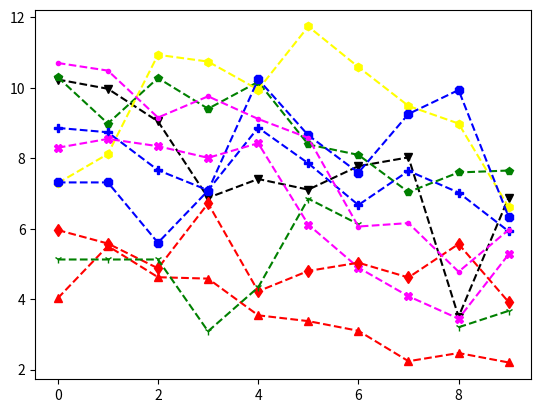

This chart was generated by the following Python code: (Note: this script raises an exception after producing the figure.)


# Matrices:
# - Salary
# - Games
# - MinutesPlayed
# - FieldGoals
# - FieldGoalAttempts
# - Points
# Lists:
# - Players
# - Seasons
# Dictionaries:
# - Sdict
# - Pdict

#Comments:
#Seasons are labeled based on the first year in the season
#E.g. the 2012-2013 season is preseneted as simply 2012

#Notes and Corrections to the data:
#Kevin Durant: 2006 - College Data Used
#Kevin Durant: 2005 - Proxied With 2006 Data
#Derrick Rose: 2012 - Did Not Play
#Derrick Rose: 2007 - College Data Used
#Derrick Rose: 2006 - Proxied With 2007 Data
#Derrick Rose: 2005 - Proxied With 2007 Data

#Import numpy
import numpy as np
import matplotlib.pyplot as plt
import warnings as wg
wg.filterwarnings('ignore')

#Seasons
Seasons = ["2005","2006","2007","2008","2009","2010","2011","2012","2013","2014"]
Sdict = {"2005":0,"2006":1,"2007":2,"2008":3,"2009":4,"2010":5,"2011":6,"2012":7,"2013":8,"2014":9}

#Players
Players = ["KobeBryant","JoeJohnson","LeBronJames","CarmeloAnthony","DwightHoward","ChrisBosh","ChrisPaul","KevinDurant","DerrickRose","DwayneWade"]
Pdict = {"KobeBryant":0,"JoeJohnson":1,"LeBronJames":2,"CarmeloAnthony":3,"DwightHoward":4,"ChrisBosh":5,"ChrisPaul":6,"KevinDurant":7,"DerrickRose":8,"DwayneWade":9}

#Salaries
KobeBryant_Salary = [15946875,17718750,19490625,21262500,23034375,24806250,25244493,27849149,30453805,23500000]
JoeJohnson_Salary = [12000000,12744189,13488377,14232567,14976754,16324500,18038573,19752645,21466718,23180790]
LeBronJames_Salary = [4621800,5828090,13041250,14410581,15779912,14500000,16022500,17545000,19067500,20644400]
CarmeloAnthony_Salary = [3713640,4694041,13041250,14410581,15779912,17149243,18518574,19450000,22407474,22458000]
DwightHoward_Salary = [4493160,4806720,6061274,13758000,15202590,16647180,18091770,19536360,20513178,21436271]
ChrisBosh_Salary = [3348000,4235220,12455000,14410581,15779912,14500000,16022500,17545000,19067500,20644400]
ChrisPaul_Salary = [3144240,3380160,3615960,4574189,13520500,14940153,16359805,17779458,18668431,20068563]
KevinDurant_Salary = [0,0,4171200,4484040,4796880,6053663,15506632,16669630,17832627,18995624]
DerrickRose_Salary = [0,0,0,4822800,5184480,5546160,6993708,16402500,17632688,18862875]
DwayneWade_Salary = [3031920,3841443,13041250,14410581,15779912,14200000,15691000,17182000,18673000,15000000]
#Matrix
Salary = np.array([KobeBryant_Salary, JoeJohnson_Salary, LeBronJames_Salary, CarmeloAnthony_Salary, DwightHoward_Salary, ChrisBosh_Salary, ChrisPaul_Salary, KevinDurant_Salary, DerrickRose_Salary, DwayneWade_Salary])

#Games 
KobeBryant_G = [80,77,82,82,73,82,58,78,6,35]
JoeJohnson_G = [82,57,82,79,76,72,60,72,79,80]
LeBronJames_G = [79,78,75,81,76,79,62,76,77,69]
CarmeloAnthony_G = [80,65,77,66,69,77,55,67,77,40]
DwightHoward_G = [82,82,82,79,82,78,54,76,71,41]
ChrisBosh_G = [70,69,67,77,70,77,57,74,79,44]
ChrisPaul_G = [78,64,80,78,45,80,60,70,62,82]
KevinDurant_G = [35,35,80,74,82,78,66,81,81,27]
DerrickRose_G = [40,40,40,81,78,81,39,0,10,51]
DwayneWade_G = [75,51,51,79,77,76,49,69,54,62]
#Matrix
Games = np.array([KobeBryant_G, JoeJohnson_G, LeBronJames_G, CarmeloAnthony_G, DwightHoward_G, ChrisBosh_G, ChrisPaul_G, KevinDurant_G, DerrickRose_G, DwayneWade_G])

#Minutes Played
KobeBryant_MP = [3277,3140,3192,2960,2835,2779,2232,3013,177,1207]
JoeJohnson_MP = [3340,2359,3343,3124,2886,2554,2127,2642,2575,2791]
LeBronJames_MP = [3361,3190,3027,3054,2966,3063,2326,2877,2902,2493]
CarmeloAnthony_MP = [2941,2486,2806,2277,2634,2751,1876,2482,2982,1428]
DwightHoward_MP = [3021,3023,3088,2821,2843,2935,2070,2722,2396,1223]
ChrisBosh_MP = [2751,2658,2425,2928,2526,2795,2007,2454,2531,1556]
ChrisPaul_MP = [2808,2353,3006,3002,1712,2880,2181,2335,2171,2857]
KevinDurant_MP = [1255,1255,2768,2885,3239,3038,2546,3119,3122,913]
DerrickRose_MP = [1168,1168,1168,3000,2871,3026,1375,0,311,1530]
DwayneWade_MP = [2892,1931,1954,3048,2792,2823,1625,2391,1775,1971]
#Matrix
MinutesPlayed = np.array([KobeBryant_MP, JoeJohnson_MP, LeBronJames_MP, CarmeloAnthony_MP, DwightHoward_MP, ChrisBosh_MP, ChrisPaul_MP, KevinDurant_MP, DerrickRose_MP, DwayneWade_MP])

#Field Goals
KobeBryant_FG = [978,813,775,800,716,740,574,738,31,266]
JoeJohnson_FG = [632,536,647,620,635,514,423,445,462,446]
LeBronJames_FG = [875,772,794,789,768,758,621,765,767,624]
CarmeloAnthony_FG = [756,691,728,535,688,684,441,669,743,358]
DwightHoward_FG = [468,526,583,560,510,619,416,470,473,251]
ChrisBosh_FG = [549,543,507,615,600,524,393,485,492,343]
ChrisPaul_FG = [407,381,630,631,314,430,425,412,406,568] 
KevinDurant_FG = [306,306,587,661,794,711,643,731,849,238]
DerrickRose_FG = [208,208,208,574,672,711,302,0,58,338]
DwayneWade_FG = [699,472,439,854,719,692,416,569,415,509]
#Matrix
FieldGoals  = np.array([KobeBryant_FG, JoeJohnson_FG, LeBronJames_FG, CarmeloAnthony_FG, DwightHoward_FG, ChrisBosh_FG, ChrisPaul_FG, KevinDurant_FG, DerrickRose_FG, DwayneWade_FG])

#Field Goal Attempts
KobeBryant_FGA = [2173,1757,1690,1712,1569,1639,1336,1595,73,713]
JoeJohnson_FGA = [1395,1139,1497,1420,1386,1161,931,1052,1018,1025]
LeBronJames_FGA = [1823,1621,1642,1613,1528,1485,1169,1354,1353,1279]
CarmeloAnthony_FGA = [1572,1453,1481,1207,1502,1503,1025,1489,1643,806]
DwightHoward_FGA = [881,873,974,979,834,1044,726,813,800,423]
ChrisBosh_FGA = [1087,1094,1027,1263,1158,1056,807,907,953,745]
ChrisPaul_FGA = [947,871,1291,1255,637,928,890,856,870,1170]
KevinDurant_FGA = [647,647,1366,1390,1668,1538,1297,1433,1688,467]
DerrickRose_FGA = [436,436,436,1208,1373,1597,695,0,164,835]
DwayneWade_FGA = [1413,962,937,1739,1511,1384,837,1093,761,1084]
#Matrix
FieldGoalAttempts = np.array([KobeBryant_FGA, JoeJohnson_FGA, LeBronJames_FGA, CarmeloAnthony_FGA, DwightHoward_FGA, ChrisBosh_FGA, ChrisPaul_FGA, KevinDurant_FGA, DerrickRose_FGA, DwayneWade_FGA])

#Points
KobeBryant_PTS = [2832,2430,2323,2201,1970,2078,1616,2133,83,782]
JoeJohnson_PTS = [1653,1426,1779,1688,1619,1312,1129,1170,1245,1154]
LeBronJames_PTS = [2478,2132,2250,2304,2258,2111,1683,2036,2089,1743]
CarmeloAnthony_PTS = [2122,1881,1978,1504,1943,1970,1245,1920,2112,966]
DwightHoward_PTS = [1292,1443,1695,1624,1503,1784,1113,1296,1297,646]
ChrisBosh_PTS = [1572,1561,1496,1746,1678,1438,1025,1232,1281,928]
ChrisPaul_PTS = [1258,1104,1684,1781,841,1268,1189,1186,1185,1564]
KevinDurant_PTS = [903,903,1624,1871,2472,2161,1850,2280,2593,686]
DerrickRose_PTS = [597,597,597,1361,1619,2026,852,0,159,904]
DwayneWade_PTS = [2040,1397,1254,2386,2045,1941,1082,1463,1028,1331]
#Matrix
Points = np.array([KobeBryant_PTS, JoeJohnson_PTS, LeBronJames_PTS, CarmeloAnthony_PTS, DwightHoward_PTS, ChrisBosh_PTS, ChrisPaul_PTS, KevinDurant_PTS, DerrickRose_PTS, DwayneWade_PTS])             

#Free Throws
KobeBryant_FT = [696,667,623,483,439,483,381,525,18,196]
JoeJohnson_FT = [261,235,316,299,220,195,158,132,159,141]
LeBronJames_FT = [601,489,549,594,593,503,387,403,439,375]
CarmeloAnthony_FT = [573,459,464,371,508,507,295,425,459,189]
DwightHoward_FT = [356,390,529,504,483,546,281,355,349,143]
ChrisBosh_FT = [474,463,472,504,470,384,229,241,223,179]
ChrisPaul_FT = [394,292,332,455,161,337,260,286,295,289]
KevinDurant_FT = [209,209,391,452,756,594,431,679,703,146]
DerrickRose_FT = [146,146,146,197,259,476,194,0,27,152]
DwayneWade_FT = [629,432,354,590,534,494,235,308,189,284]
#Matrix
FreeThrows= np.array([KobeBryant_FT,JoeJohnson_FT,LeBronJames_FT,CarmeloAnthony_FT,DwightHoward_FT,ChrisBosh_FT,ChrisPaul_FT,KevinDurant_FT,DerrickRose_FT,DwayneWade_FT])


#Free Throw Attempts
KobeBryant_FTA = [819,768,742,564,541,583,451,626,21,241]
JoeJohnson_FTA = [330,314,379,362,269,243,186,161,195,176]
LeBronJames_FTA = [814,701,771,762,773,663,502,535,585,528]
CarmeloAnthony_FTA = [709,568,590,468,612,605,367,512,541,237]
DwightHoward_FTA = [598,666,897,849,816,916,572,721,638,271]
ChrisBosh_FTA = [581,590,559,617,590,471,279,302,272,232]
ChrisPaul_FTA = [465,357,390,524,190,384,302,323,345,321]
KevinDurant_FTA = [256,256,448,524,840,675,501,750,805,171]
DerrickRose_FTA = [205,205,205,250,338,555,239,0,32,187]
DwayneWade_FTA = [803,535,467,771,702,652,297,425,258,370]
#Matrix
FreeThrowsAttempts= np.array([KobeBryant_FTA,JoeJohnson_FTA,LeBronJames_FTA,CarmeloAnthony_FTA,DwightHoward_FTA,ChrisBosh_FTA,ChrisPaul_FTA,KevinDurant_FTA,DerrickRose_FTA,DwayneWade_FTA])                 

def myplot(data,playerlist=Players):
    Col={"KobeBryant":'Black',"JoeJohnson":'Red',"LeBronJames":"Green","CarmeloAnthony":"blue","DwightHoward":"Yellow","ChrisBosh":"Magenta","ChrisPaul":"red","KevinDurant":"blue","DerrickRose":"green","DwayneWade":"magenta"}
    Mrk={"KobeBryant":'v',"JoeJohnson":'^',"LeBronJames":"p","CarmeloAnthony":"P","DwightHoward":"h","ChrisBosh":"X","ChrisPaul":"d","KevinDurant":"8","DerrickRose":"1","DwayneWade":"."}
    for name in playerlist:
        plt.plot(data[Pdict[name]],ls='--',c=Col[name],marker=Mrk[name],label=Players[Pdict[name]])
    plt.legend(loc='Upper Right',bbox_to_anchor=(1,1))
    plt.xticks(list(range(0,10)),Seasons)
    
myplot(FreeThrowsAttempts/Games)
myplot(FreeThrows/FreeThrowsAttempts)
myplot((Points-FreeThrows)/FieldGoals)



##############################################################################################################################
##############################################################################################################################
##############################################################################################################################
#############################################################################################################################
# FieldGoalsPerGame= np.matrix.round(FieldGoals/Games)
# MinutesPlayedPerGame= np.matrix.round(MinutesPlayed/Games)

# import numpy as np
# import matplotlib.pyplot as plt

# plt.rcParams['figure.figsize']=8,4
# plt.plot(Salary[0],c='Black',ls='--',marker='s',ms=4,label=Players[0])
# plt.plot(Salary[1],c='Red',ls='--',marker='o',ms=4,label=Players[1])
# plt.plot(Salary[2],c='Green',ls='--',marker='^',ms=4,label=Players[2])
# plt.plot(Salary[3],c='Blue',ls='--',marker='D',ms=4,label=Players[3])
# plt.legend(loc='upper left',bbox_to_anchor=(1,1))
# plt.xticks(list(range(0,10)),Seasons)\
# plt.show()


# def myplot(data,playerlist=Players): #data is the list we are looking at, playerlist is set to default.
# #color and marker dictionaries defined
#     Col={"KobeBryant":'Black',"JoeJohnson":'Red',"LeBronJames":"Green","CarmeloAnthony":"blue","DwightHoward":"Yellow","ChrisBosh":"Magenta","ChrisPaul":"red","KevinDurant":"blue","DerrickRose":"green","DwayneWade":"magenta"}
#     Mrk={"KobeBryant":'v',"JoeJohnson":'^',"LeBronJames":"p","CarmeloAnthony":"P","DwightHoward":"h","ChrisBosh":"X","ChrisPaul":"d","KevinDurant":"8","DerrickRose":"1","DwayneWade":"."}
# #Loop to draw plot for all players in playerlist    
#     for name in (playerlist):
#         plt.plot(data[Pdict[name]],c=Col[name],ls='--',marker=Mrk[name],ms=4,label=Players[Pdict[name]])
    
#     plt.legend(loc='upper left',bbox_to_anchor=(1,1))#ensuring legend is on top right outside the plot
#     plt.xticks(list(range(0,10)),Seasons)
#     plt.show()
    
    
# myplot(Points)
# myplot(Salary)
# myplot(Salary/Games)#salary per game
# myplot(MinutesPlayed)
# myplot(FieldGoals/Games)
# myplot(FieldGoals/FieldGoalAttempts)
# myplot(FieldGoalAttempts/Games)
